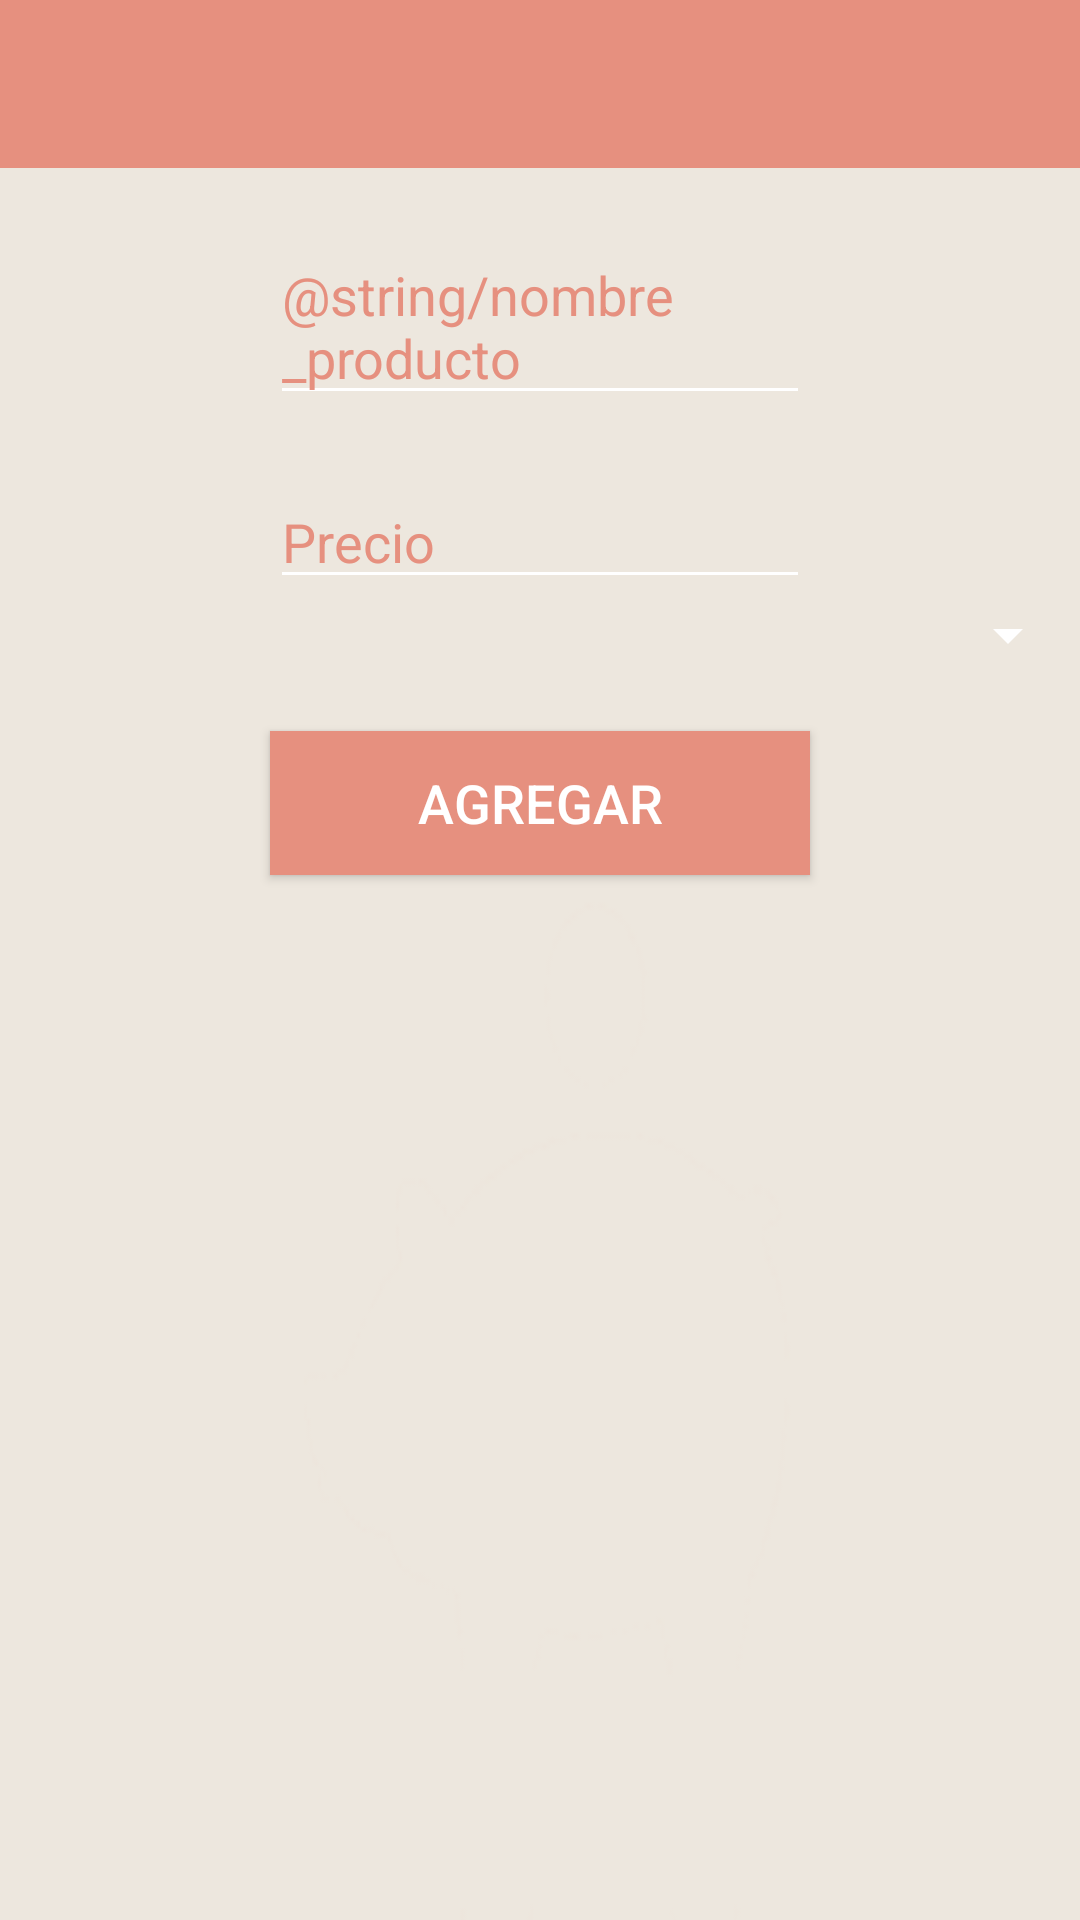

Layout XML and referenced resources for this Android screen:
<!-- AndroidManifest.xml: application theme AppTheme -->
<!-- res/layout/agregar_producto.xml -->
<?xml version="1.0" encoding="utf-8"?>
<LinearLayout xmlns:android="http://schemas.android.com/apk/res/android"
    android:orientation="vertical" android:layout_width="match_parent"
    android:layout_height="match_parent"
    android:background="@mipmap/men_2"
    android:id="@+id/negocio"
    xmlns:app="http://schemas.android.com/apk/res-auto">

    <android.support.v7.widget.Toolbar
        android:id="@+id/toolbar_local"
        android:layout_width="match_parent"
        android:layout_height="?attr/actionBarSize"
        android:background="?attr/colorPrimary"
        android:theme="@style/AppTheme"
        app:popupTheme="@style/ThemeOverlay.AppCompat.Light">
    </android.support.v7.widget.Toolbar>

    <LinearLayout
        android:orientation="vertical"
        android:layout_width="match_parent"
        android:layout_height="match_parent"
        android:id="@+id/fondo">

        <EditText
            style="@style/Edittext"
            android:id="@+id/editnombre_prod"
            android:hint="@string/nombre_producto"/>

        <EditText
            style="@style/Edittext"
            android:id="@+id/editprecio_prod"
            android:hint="@string/Precio_product" />

        <Spinner
            android:layout_width="match_parent"
            android:layout_height="wrap_content"
            android:id="@+id/Unidades_prod"
            android:clickable="True" />

        <Button
            style="@style/Boton"
            android:id="@+id/btnagregar_prod"
            android:text="Agregar"
             />

    </LinearLayout>

</LinearLayout>
<!-- resources referenced by this layout -->
<resources>
  <!-- mipmap men_2: png bitmap (mipmap-hdpi, 6195 bytes) -->
  <string name="Precio_product">Precio</string>
  <style name="AppTheme" parent="Theme.AppCompat.Light.DarkActionBar">
          <item name="colorPrimary">@color/primary</item>
          <item name="colorControlNormal">#ffffff</item>
          <item name="colorControlActivated">#ffffff</item>
          <item name="colorControlHighlight">#ffffff</item>
          
      </style>
  <style name="Boton">
          <item name="android:layout_marginTop">20dp</item>
          <item name="android:layout_width">180dp</item>
          <item name="android:layout_height">wrap_content</item>
          <item name="android:layout_gravity">center_horizontal</item>
          <item name="android:elevation" tools:targetApi="lollipop">4dp</item>
          <item name="android:textColor">@android:color/white</item>
          <item name="android:background">@color/primary</item>
          <item name="android:clickable">true</item>
          <item name="android:textSize">18sp</item>
          
      </style>
  <style name="Edittext" parent="Base.V12.Widget.AppCompat.EditText">
          <item name="android:layout_marginTop">20dp</item>
          <item name="android:layout_width">180dp</item>
          <item name="android:layout_height">wrap_content</item>
          <item name="android:layout_gravity">center_horizontal</item>
          <item name="android:textColorHint">#e6907f</item>
          <item name="android:ems">10</item>
          <item name="android:textColor">#e6907f</item>
          <item name="android:textCursorDrawable">@drawable/color_cursor</item>
          
      </style>
  <color name="primary">#e6907f</color>
</resources>
